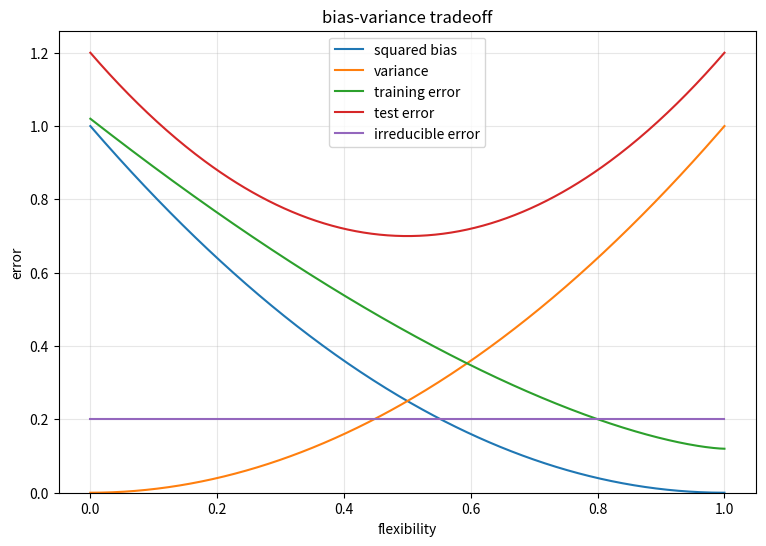

Generate this figure with matplotlib:
import numpy as np
import pandas as pd
import matplotlib.pyplot as plt

x = np.linspace(0, 1, 400)

# squared bias decreases with flexibility
sqr_bias = (1 - x) ** 2

# variance increases with flexibility
variance = x**2

# irreducible error
irr_error = np.full_like(x, 0.20)

# test error
test_error = irr_error + sqr_bias + variance

# training error typically decreases as the model becomes more flexible
training_error = irr_error * 0.6 + 0.9 * (1 - x)**1.5  # purely illustrative

# create a dataframe:
df = pd.DataFrame({
    "Flexibility": x,
    "Squared Bias": sqr_bias,
    "Variance": variance,
    "Training Error": training_error,
    "Test Error": test_error,
    "Irreducible Error": irr_error
})

plt.figure(figsize=(9, 6))

# use the dataframe to plot:
plt.plot(df["Flexibility"], df["Squared Bias"], label="squared bias")
plt.plot(df["Flexibility"], df["Variance"], label="variance")
plt.plot(df["Flexibility"], df["Training Error"], label="training error")
plt.plot(df["Flexibility"], df["Test Error"], label="test error")
plt.plot(df["Flexibility"], df["Irreducible Error"], label="irreducible error")

plt.xlabel("flexibility")
plt.ylabel("error")
plt.title("bias-variance tradeoff")
plt.legend()
plt.grid(True, alpha=0.3)   # shows background grid
plt.ylim(bottom=0)
plt.show()
